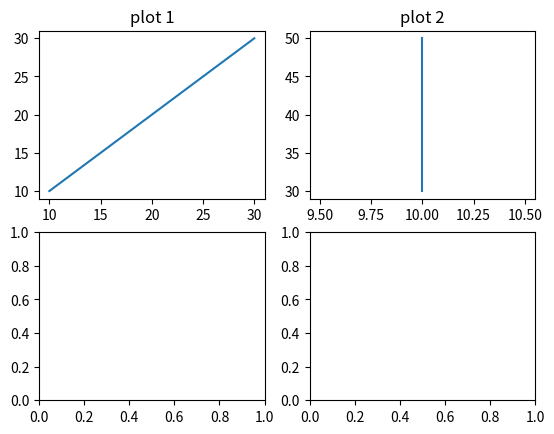

The matplotlib source for this figure:
import matplotlib.pyplot as plt
figure,axis= plt.subplots(2,2)
x1=[10,20,30]
y1=[10,20,30]
axis[0,0].plot(x1,y1)
axis[0,0].set_title("plot 1")
x2=[10,10,10]
y2=[30,40,50]
axis[0,1].plot(x2,y2)
axis[0,1].set_title("plot 2")
plt.show()
